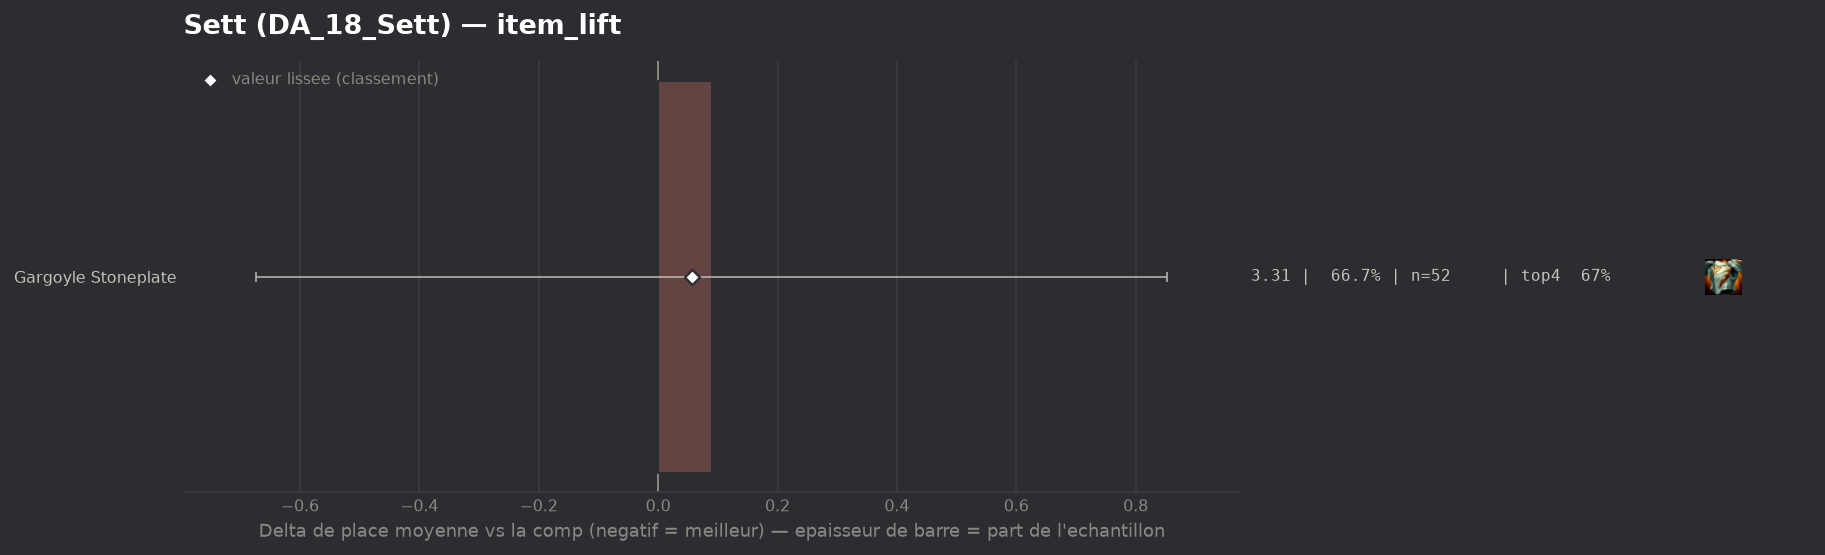

Data behind this chart, as committed beside it:
group, label, n, share, avg_place, shrunk_avg, score, d_avg, d_avg_pess, impact, d_top4, win, top2, top4, sd, z, p, significant
populaire, Gargoyle Stoneplate, 52, 0.6667, 3.308, 3.275, 0.057, 0.09, 0.0, -0.0379, -0.0321, 0.2885, 0.4808, 0.6731, 2.223, 0.23, 0.8176, False
